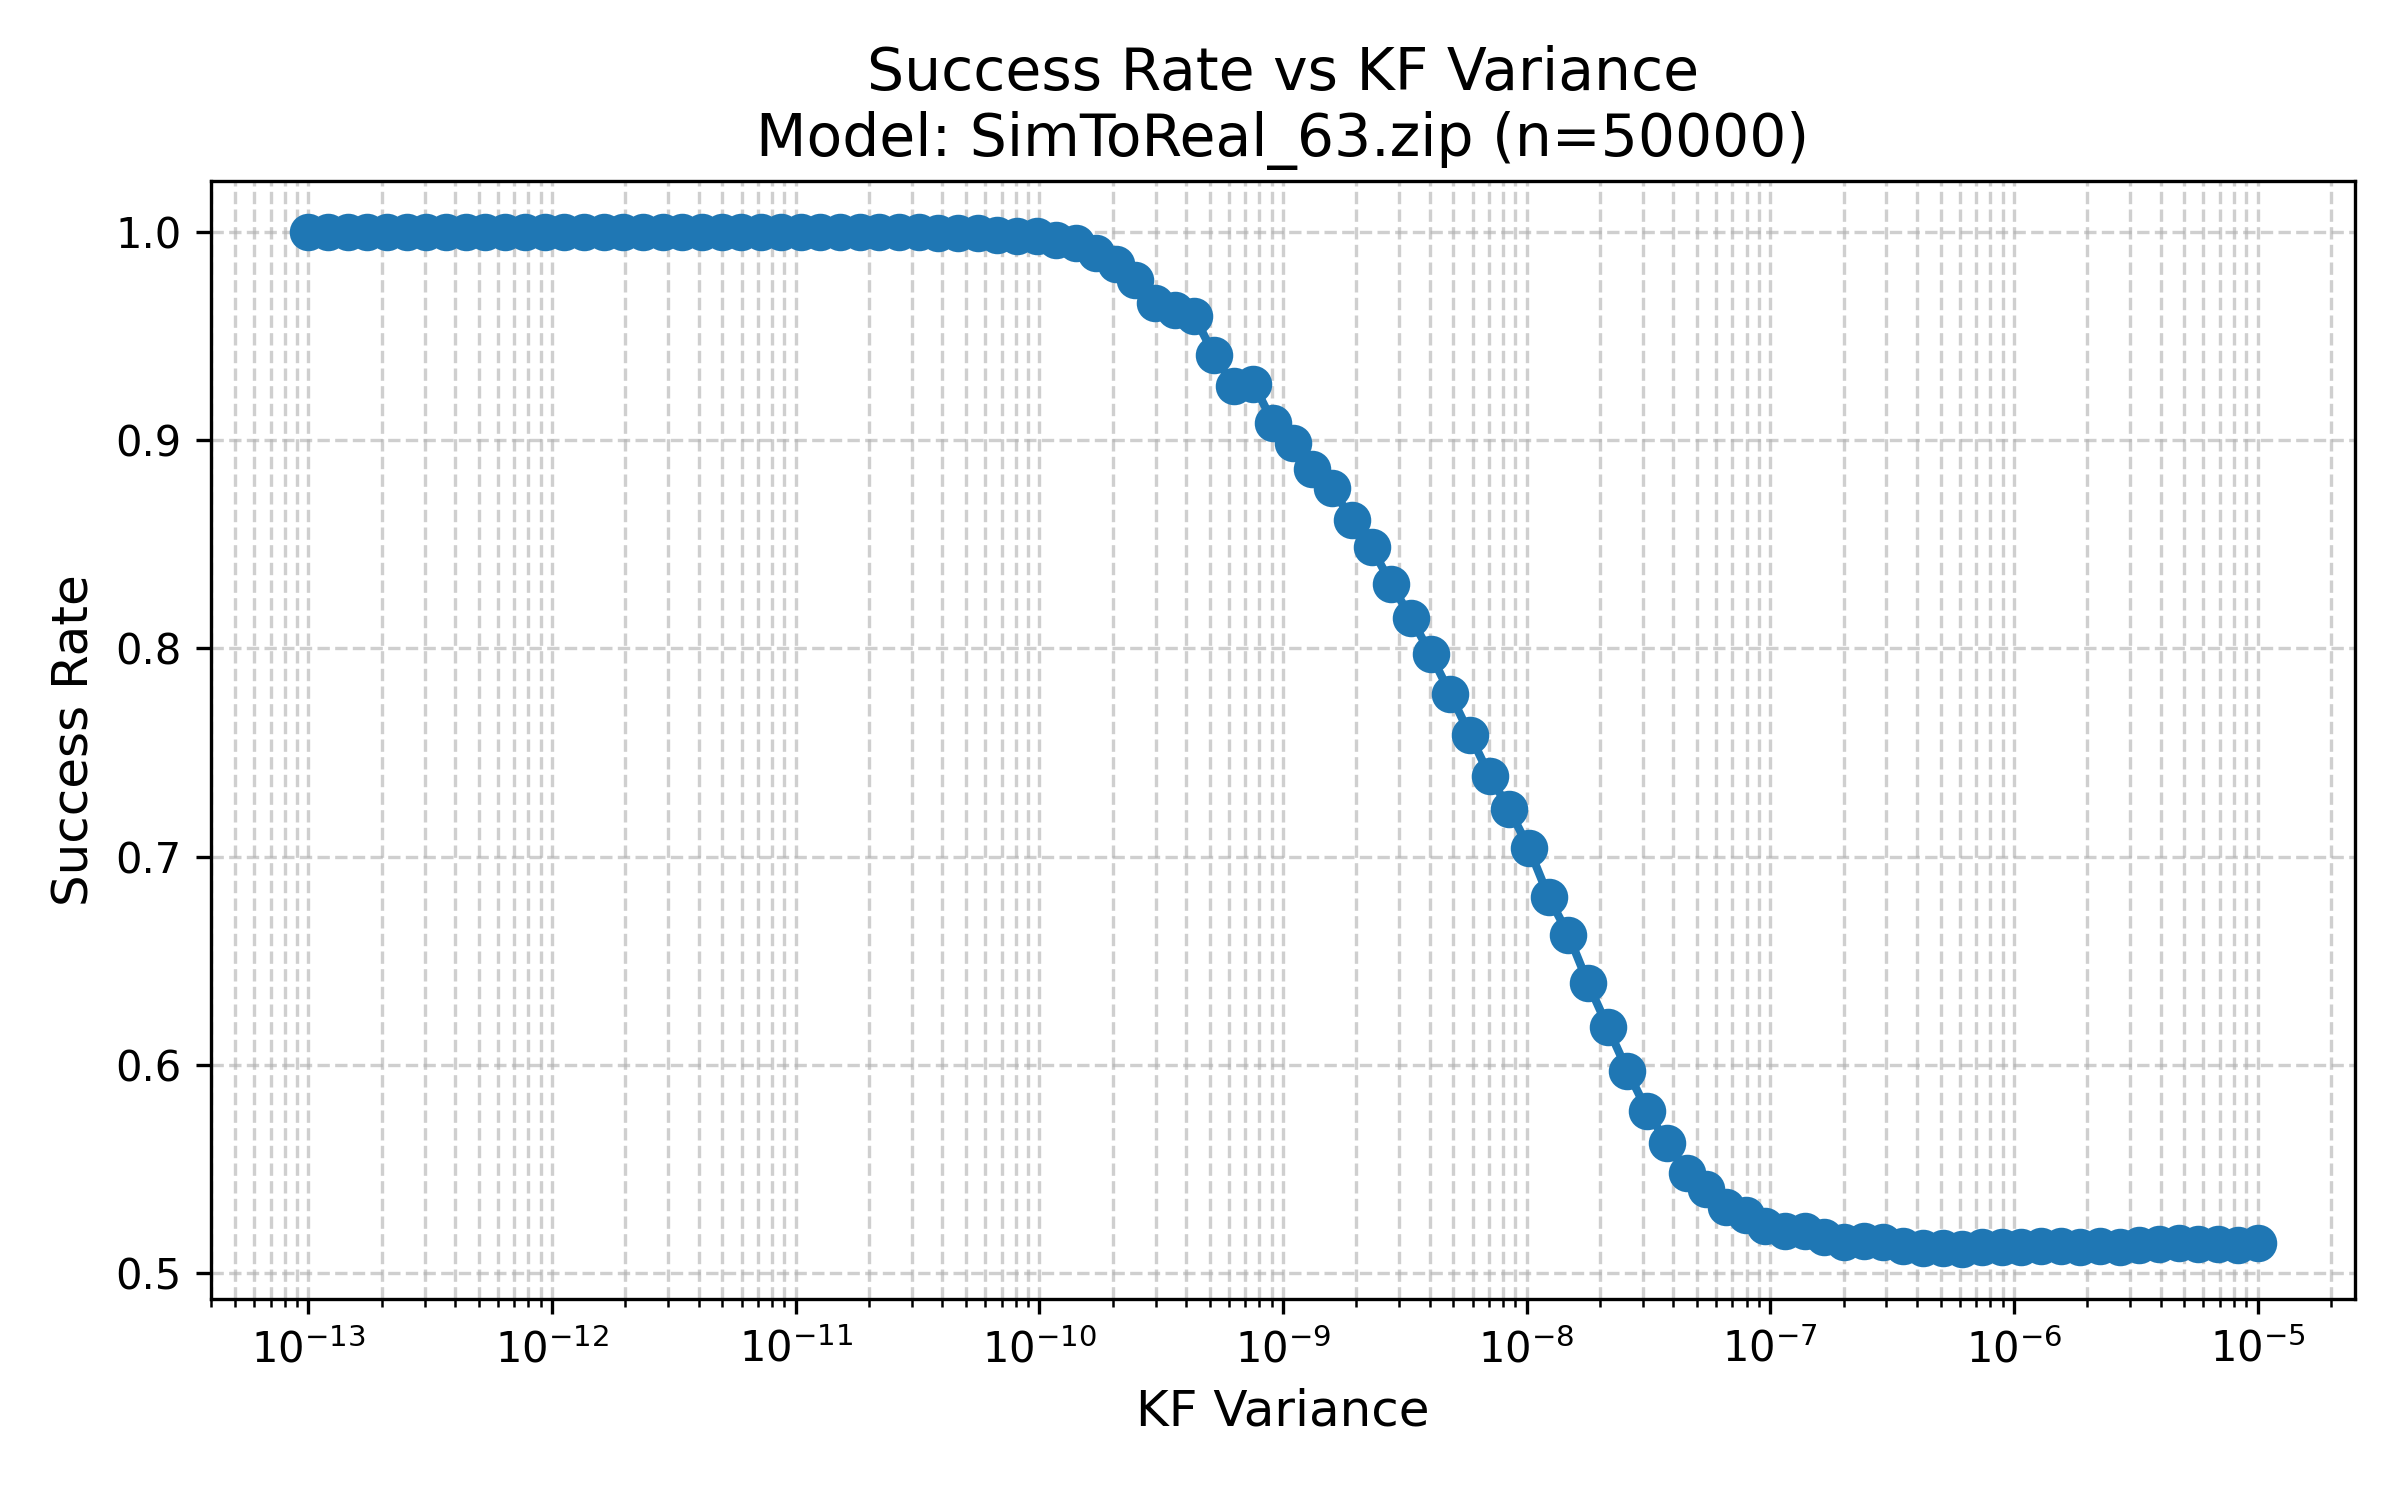

Values plotted in this chart, from the file beside it:
KF_Variance, Success_Rate
1e-13, 1
1.2045035402587835e-13, 0.9999
1.4508287784959373e-13, 0.9999
1.747528400007683e-13, 1
2.104904144512022e-13, 0.9999
2.5353644939701166e-13, 0.9998
3.0538555088334123e-13, 0.9999
3.678379771828634e-13, 0.9999
4.430621457583887e-13, 0.9999
5.336699231206301e-13, 1
6.42807311728432e-13, 1
7.742636826811278e-13, 1.0
9.32603346883218e-13, 0.9999
1.1233240329780266e-12, 0.9999
1.3530477745798075e-12, 0.9999
1.6297508346206468e-12, 0.9999
1.9630406500402686e-12, 1
2.364489412645407e-12, 0.9999
2.848035868435805e-12, 0.9999
3.430469286314926e-12, 1
4.132012400115335e-12, 1
4.9770235643321135e-12, 0.9998
5.994842503189421e-12, 1
7.220809018385456e-12, 0.9999
8.697490026177835e-12, 1
1.0476157527896662e-11, 0.9999
1.2618568830660185e-11, 1
1.519911082952933e-11, 0.9998
1.8307382802953698e-11, 0.9998
2.205130739903041e-11, 0.9999
2.656087782946684e-11, 0.9997
3.199267137797384e-11, 0.9998
3.853528593710535e-11, 0.9995
4.6415888336127916e-11, 0.9994
5.5908101825122225e-11, 0.9994
6.734150657750828e-11, 0.9987
8.111308307896889e-11, 0.9981
9.770099572992247e-11, 0.998
1.176811952434999e-10, 0.9962
1.4174741629268076e-10, 0.9945
1.7073526474706887e-10, 0.99
2.0565123083486515e-10, 0.9844
2.477076355991714e-10, 0.9767
2.983647240283334e-10, 0.9658
3.593813663804626e-10, 0.9623
4.3287612810830617e-10, 0.9595
5.214008287999695e-10, 0.941
6.280291441834272e-10, 0.9258
7.564633275546291e-10, 0.9271
9.111627561154905e-10, 0.9084
1.097498765493059e-09, 0.8987
1.3219411484660288e-09, 0.8864
1.5922827933410938e-09, 0.877
1.9179102616724926e-09, 0.8617
2.310129700083158e-09, 0.8486
2.7825594022071257e-09, 0.8309
3.351602650938848e-09, 0.8148
4.0370172585965495e-09, 0.7973
4.862601580065353e-09, 0.7782
5.857020818056674e-09, 0.7585
... 40 more rows
